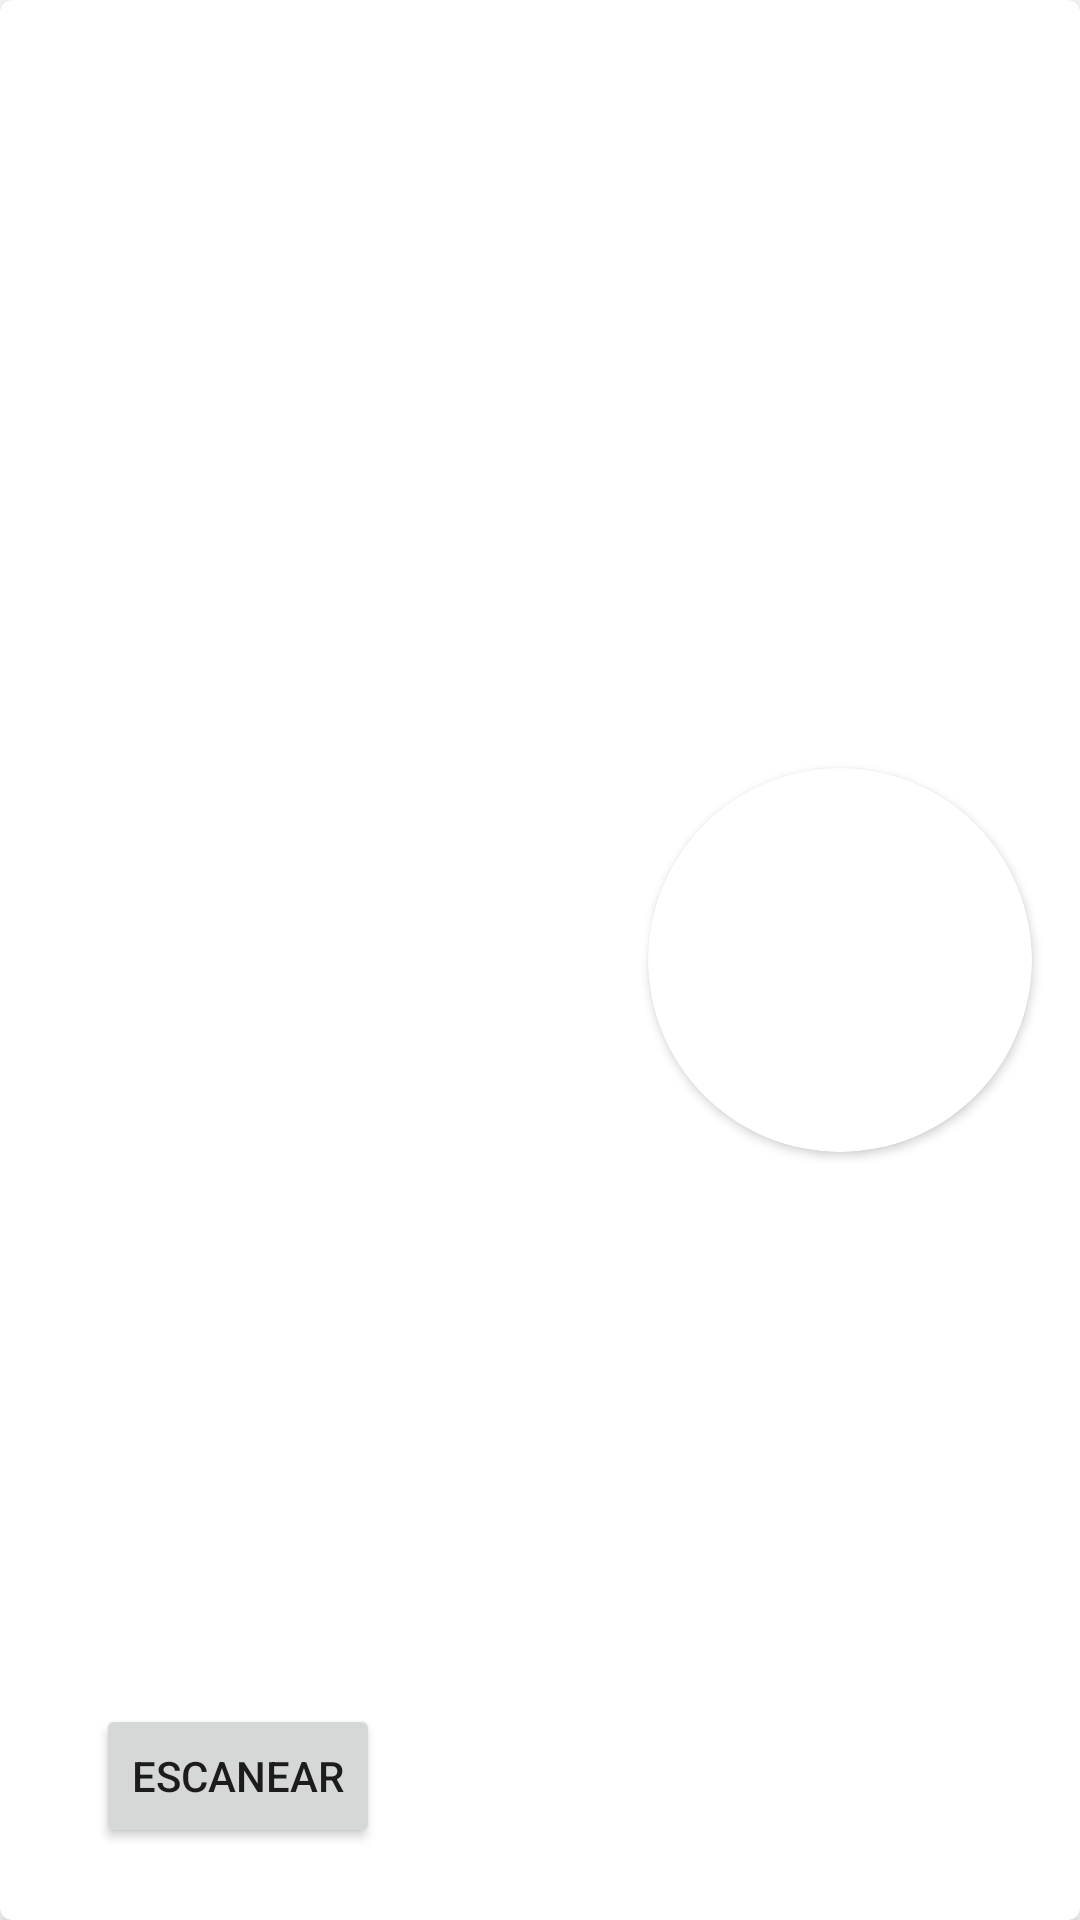

Here is an Android app screen rendered from its layout file. Give the layout XML and the strings, colors and styles it references.
<!-- AndroidManifest.xml: application theme AppTheme -->
<!-- res/layout/card_view_profile.xml -->
<androidx.cardview.widget.CardView xmlns:android="http://schemas.android.com/apk/res/android"
    xmlns:app="http://schemas.android.com/apk/res-auto"
    xmlns:tools="http://schemas.android.com/tools"
    android:layout_width="match_parent"
    android:layout_height="wrap_content"
    android:layout_marginStart="4dp"
    android:layout_marginTop="4dp"
    android:layout_marginEnd="4dp"
    android:layout_marginBottom="4dp"
    app:cardCornerRadius="4dp"
    app:cardElevation="4dp">

    <androidx.constraintlayout.widget.ConstraintLayout
        android:layout_width="match_parent"
        android:layout_height="match_parent">

        <TextView
            android:id="@+id/tv_username"
            android:layout_width="wrap_content"
            android:layout_height="wrap_content"
            android:layout_marginStart="32dp"
            android:layout_marginTop="24dp"
            android:textSize="24sp"
            android:textStyle="bold"
            app:layout_constraintStart_toStartOf="parent"
            app:layout_constraintTop_toTopOf="parent" />

        <TextView
            android:id="@+id/tv_user_goals"
            android:layout_width="wrap_content"
            android:layout_height="wrap_content"
            android:layout_marginTop="8dp"
            android:textSize="18sp"
            app:layout_constraintStart_toStartOf="@+id/tv_username"
            app:layout_constraintTop_toBottomOf="@+id/tv_username" />

        <androidx.cardview.widget.CardView
            android:layout_width="128dp"
            android:layout_height="128dp"
            android:layout_marginEnd="16dp"
            android:elevation="0dp"
            android:shape="ring"
            app:cardCornerRadius="75dp"
            app:layout_constraintBottom_toBottomOf="parent"
            app:layout_constraintEnd_toEndOf="parent"
            app:layout_constraintTop_toTopOf="parent">

            <ImageView
                android:id="@+id/iv_user_photo"
                android:layout_width="128dp"
                android:layout_height="128dp"
                android:scaleType="centerCrop"
                app:srcCompat="@drawable/user_icon" />

        </androidx.cardview.widget.CardView>

        <Button
            android:id="@+id/btn_log_out"
            android:layout_width="0dp"
            android:layout_height="wrap_content"
            android:layout_marginTop="8dp"
            android:layout_marginBottom="24dp"
            android:text="Escanear"
            app:layout_constraintBottom_toBottomOf="parent"
            app:layout_constraintStart_toStartOf="@+id/tv_user_goals"
            app:layout_constraintTop_toBottomOf="@+id/tv_user_goals"
            app:layout_constraintVertical_bias="1.0" />
    </androidx.constraintlayout.widget.ConstraintLayout>

</androidx.cardview.widget.CardView>
<!-- resources referenced by this layout -->
<resources>
  <style name="AppTheme" parent="Theme.MaterialComponents.Light.NoActionBar">
          
          <item name="colorPrimary">@color/colorPrimary</item>
          <item name="colorPrimaryDark">@color/colorPrimaryDark</item>
          <item name="colorAccent">@color/colorAccent</item>
      </style>
  <color name="colorPrimary">@color/cardview_dark_background</color>
  <color name="colorPrimaryDark">@color/cardview_dark_background</color>
  <color name="colorAccent">#03DAC5</color>
</resources>
